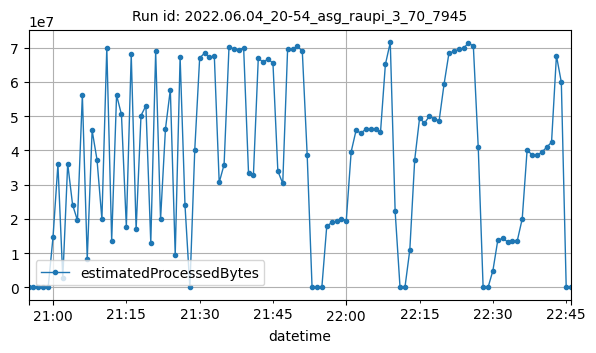

Source data for this figure (header and first rows):
datetime, estimatedProcessedBytes
2022-06-04T20:55:00Z, 1366
2022-06-04T20:56:00Z, 2912
2022-06-04T20:57:00Z, 2718
2022-06-04T20:58:00Z, 2798
2022-06-04T20:59:00Z, 3036
2022-06-04T21:00:00Z, 14749391
2022-06-04T21:01:00Z, 35957271
2022-06-04T21:02:00Z, 2742360
2022-06-04T21:03:00Z, 36139366
2022-06-04T21:04:00Z, 24142668
2022-06-04T21:05:00Z, 19563167
2022-06-04T21:06:00Z, 56204032
2022-06-04T21:07:00Z, 8365923
2022-06-04T21:08:00Z, 45859983
2022-06-04T21:09:00Z, 37276564
2022-06-04T21:10:00Z, 19867700
2022-06-04T21:11:00Z, 70020305
2022-06-04T21:12:00Z, 13663377
2022-06-04T21:13:00Z, 56174500
2022-06-04T21:14:00Z, 50504455
2022-06-04T21:15:00Z, 17734985
2022-06-04T21:16:00Z, 68055583
2022-06-04T21:17:00Z, 16955732
2022-06-04T21:18:00Z, 50197321
2022-06-04T21:19:00Z, 53041771
2022-06-04T21:20:00Z, 13029095
2022-06-04T21:21:00Z, 68898669
2022-06-04T21:22:00Z, 19866859
2022-06-04T21:23:00Z, 46258800
2022-06-04T21:24:00Z, 57755771
2022-06-04T21:25:00Z, 9575977
2022-06-04T21:26:00Z, 67285572
2022-06-04T21:27:00Z, 24009286
2022-06-04T21:28:00Z, 3976
2022-06-04T21:29:00Z, 40228938
2022-06-04T21:30:00Z, 66978930
2022-06-04T21:31:00Z, 68446469
2022-06-04T21:32:00Z, 67196736
2022-06-04T21:33:00Z, 67578368
2022-06-04T21:34:00Z, 30654638
2022-06-04T21:35:00Z, 35876855
2022-06-04T21:36:00Z, 70071773
2022-06-04T21:37:00Z, 69748358
2022-06-04T21:38:00Z, 69397987
2022-06-04T21:39:00Z, 69931469
2022-06-04T21:40:00Z, 33372918
2022-06-04T21:41:00Z, 32837556
2022-06-04T21:42:00Z, 67044618
2022-06-04T21:43:00Z, 65692651
2022-06-04T21:44:00Z, 66775079
2022-06-04T21:45:00Z, 65439096
2022-06-04T21:46:00Z, 33981095
2022-06-04T21:47:00Z, 30376158
2022-06-04T21:48:00Z, 69737030
2022-06-04T21:49:00Z, 69679526
2022-06-04T21:50:00Z, 70385662
2022-06-04T21:51:00Z, 69051556
2022-06-04T21:52:00Z, 38710967
2022-06-04T21:53:00Z, 8093
2022-06-04T21:54:00Z, 2992
... 52 more rows
